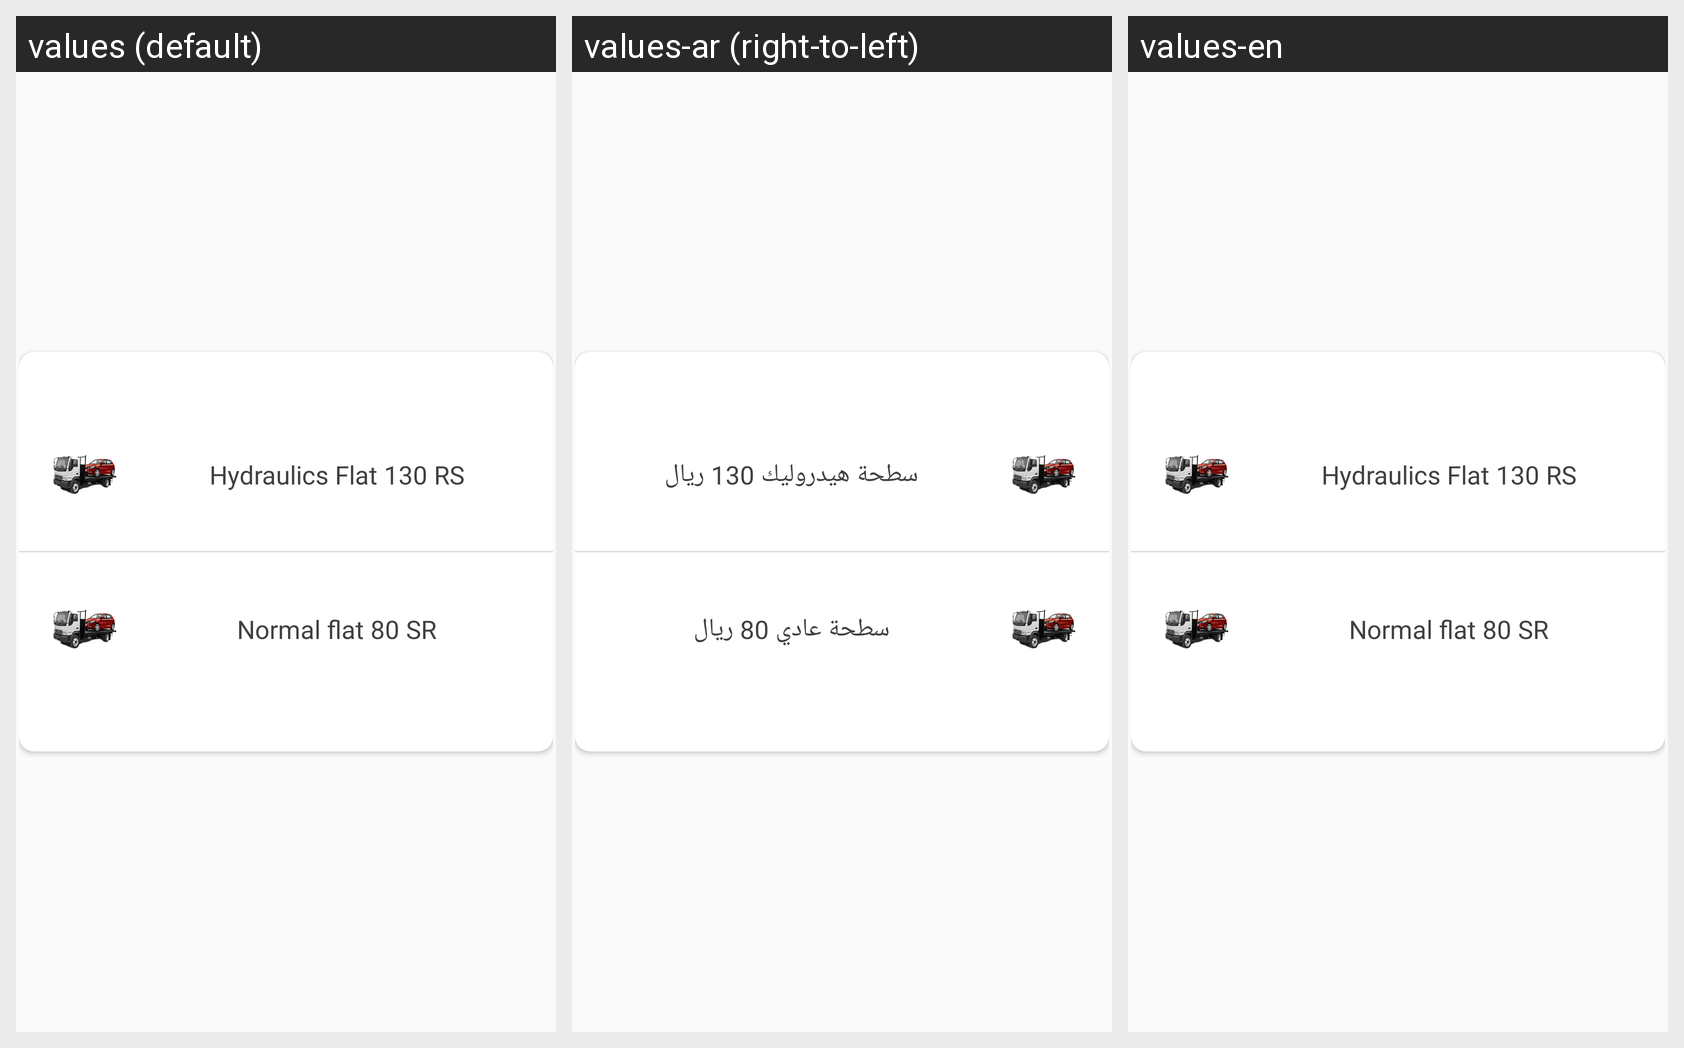

For this localized Android screen grid, give each drawn string resource with its value in every locale shown.
Android screen res/layout/no_sheet_sat7a.xml rendered under 3 locales, left to right: values (default), values-ar (right-to-left), values-en. Device: Nexus 5 (rendered at 1080×1920; each locale shown at half size, 540×960, under a caption strip naming it); theme AppTheme.
Strings drawn on this screen, with the default value and each locale's value (text and hints the layout hard-codes, and strings that could not be matched under every locale, appear in the picture but are not listed):

sat7a_Hydraulics_Flat
  values: Hydraulics Flat 130 RS
  values-ar: سطحة هيدروليك 130 ريال
  values-en: Hydraulics Flat 130 RS

sat7a_Normal_flat
  values: Normal flat 80 SR
  values-ar: سطحة عادي 80 ريال
  values-en: Normal flat 80 SR
